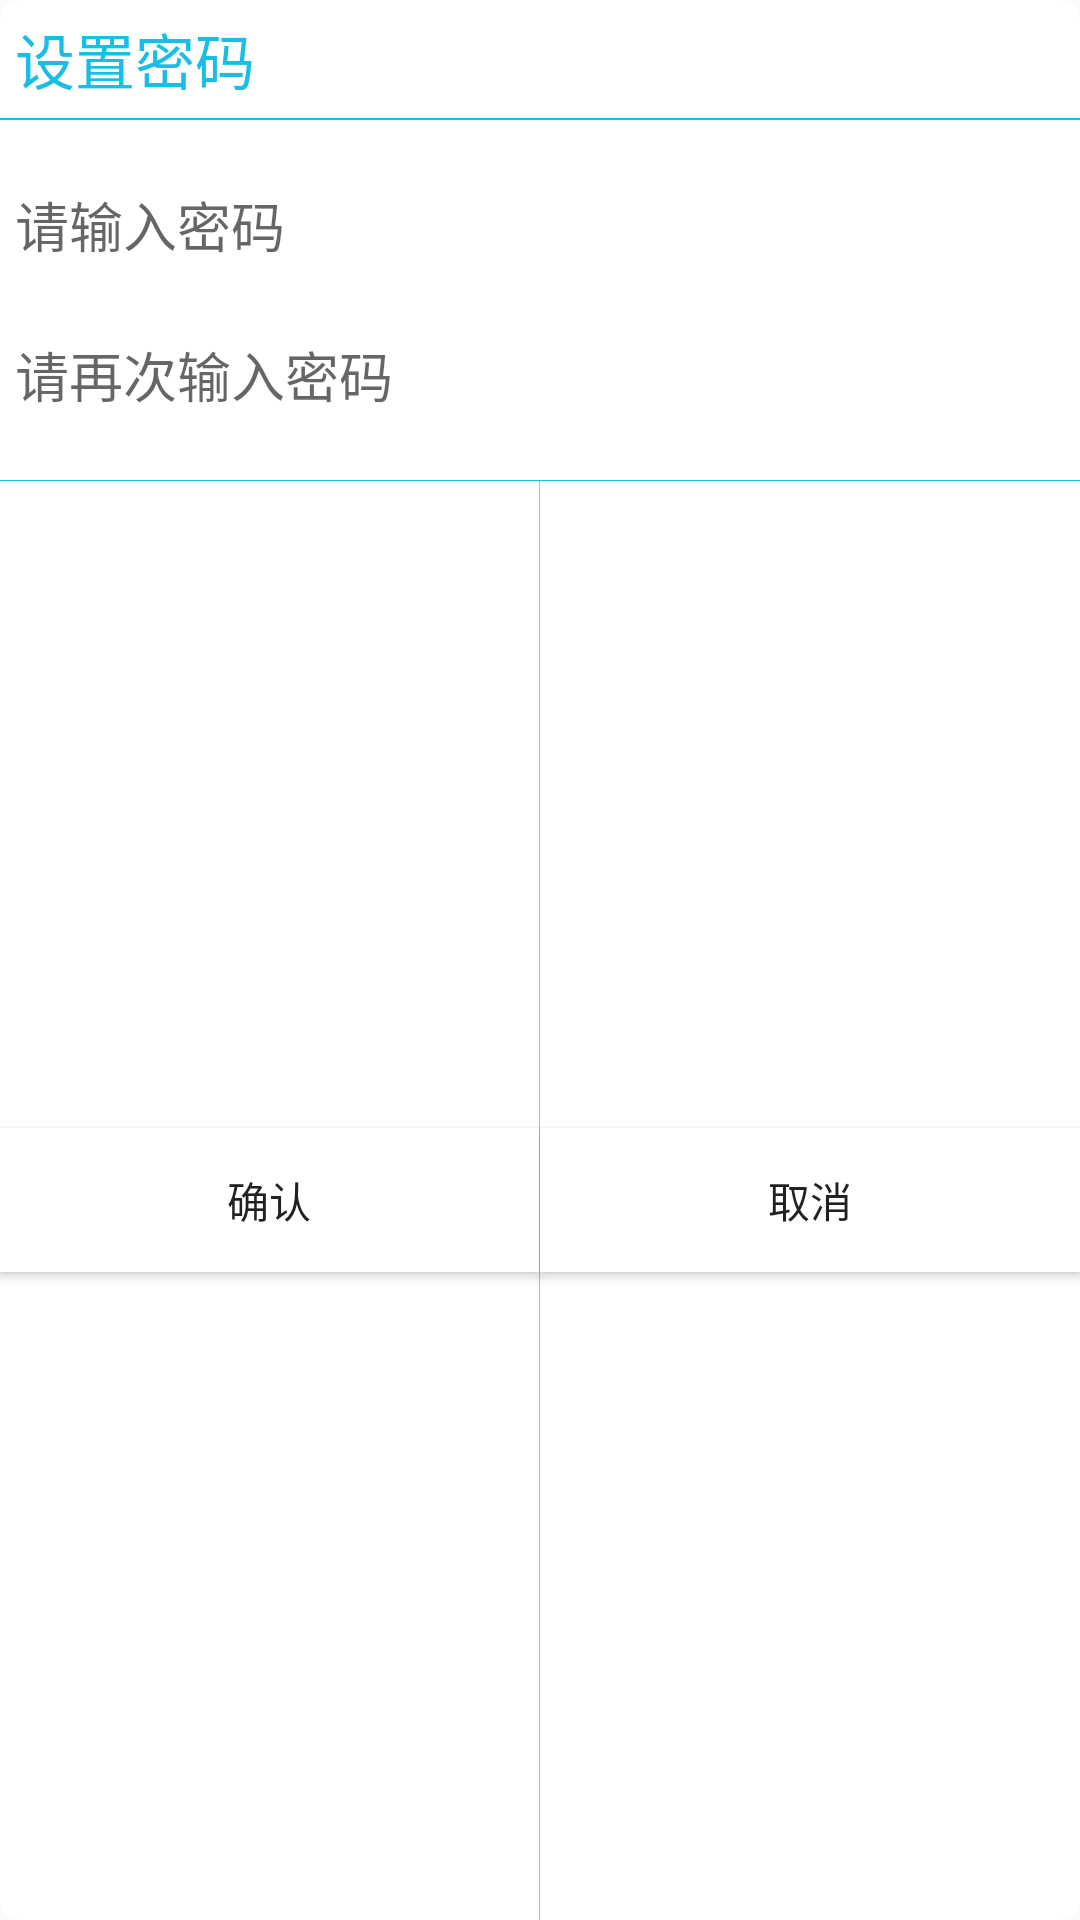

Reconstruct the res/layout file that produces this screen, plus the resources it refers to.
<!-- AndroidManifest.xml: application theme AppTheme -->
<!-- res/layout/setup_password_dialog.xml -->
<?xml version="1.0" encoding="utf-8"?>
<LinearLayout xmlns:android="http://schemas.android.com/apk/res/android"
    android:layout_width="260dp"
    android:layout_height="220dp"
    android:layout_gravity="center"
    android:background="@drawable/coner_bg_white"
    android:minHeight="150dp"
    android:orientation="vertical">

    <TextView
        android:id="@+id/tv_setuppwd_title"
        android:layout_width="match_parent"
        android:layout_height="wrap_content"
        android:padding="5dp"
        android:text="设置密码"
        android:textColor="#1ABDE5"
        android:textSize="20sp" />
    <View
        android:layout_width="match_parent"
        android:layout_height="1.5px"
        android:layout_marginBottom="10dp"
        android:background="#1ABDE6" />
    <EditText
        android:id="@+id/et_first_password"
        android:layout_width="match_parent"
        android:layout_height="40dp"
        android:layout_margin="5dp"
        android:background="@drawable/edit_normal"
        android:hint="请输入密码"
        android:inputType="textPassword" />

    <EditText
        android:id="@+id/et_affirm_password"
        android:layout_width="match_parent"
        android:layout_height="40dp"
        android:layout_margin="5dp"
        android:background="@drawable/edit_normal"
        android:hint="请再次输入密码"
        android:inputType="textPassword" />

    <View
        android:layout_width="match_parent"
        android:layout_height="1.0px"
        android:layout_marginTop="10dp"
        android:background="#1ABDE6" />

    <LinearLayout
        android:layout_width="match_parent"
        android:layout_height="match_parent"
        android:gravity="center"
        android:orientation="horizontal">

        <Button
            android:id="@+id/btn_ok"
            android:layout_width="0dp"
            android:layout_height="wrap_content"
            android:layout_weight="1"
            android:background="@android:color/white"
            android:text="确认" />

        <View
            android:layout_width="1.0px"
            android:layout_height="match_parent"
            android:background="#aABDE6" />
        <Button
            android:id="@+id/btn_cancel"
            android:layout_width="0dp"
            android:layout_height="wrap_content"
            android:layout_weight="1"
            android:text="取消"
            android:background="@android:color/white"/>
    </LinearLayout>

</LinearLayout>
<!-- resources referenced by this layout -->
<resources>
  <!-- drawable coner_bg_white (drawable) -->
  <?xml version="1.0" encoding="utf-8"?>
  <shape xmlns:android="http://schemas.android.com/apk/res/android">
      <corners
          android:radius="6.dp"/>
      <solid android:color="#ffffff"/>
  </shape>
  <style name="AppTheme" parent="Theme.AppCompat.Light.DarkActionBar">
          
          <item name="colorPrimary">@color/colorPrimary</item>
          <item name="colorPrimaryDark">@color/colorPrimaryDark</item>
          <item name="colorAccent">@color/colorAccent</item>
      </style>
  <!-- not gathered from this repository: default colours our renderer supplied (Android Studio template values) -->
  <color name="colorPrimary">#FF6200EE</color>
  <color name="colorPrimaryDark">#FF3700B3</color>
  <color name="colorAccent">#FF03DAC5</color>
</resources>
